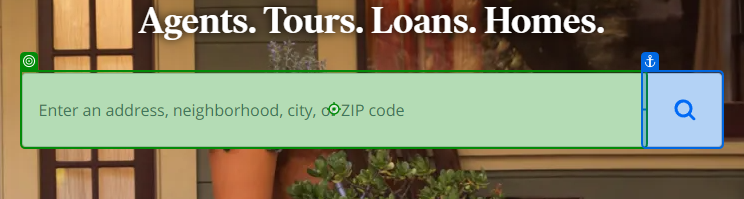
Workflow: Main

Step 1: type "[Location + "[k(Enter)]"]"

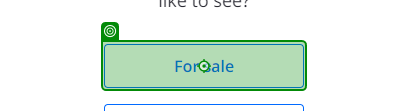
Step 2: click

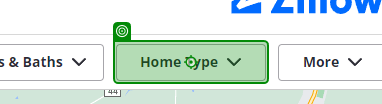
Step 3: click

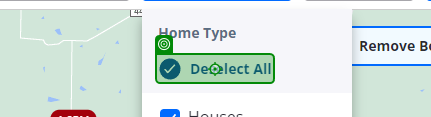
Step 4: click on 'Deselect All'

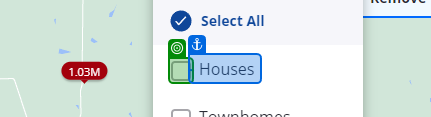
Step 5: check 'Houses'

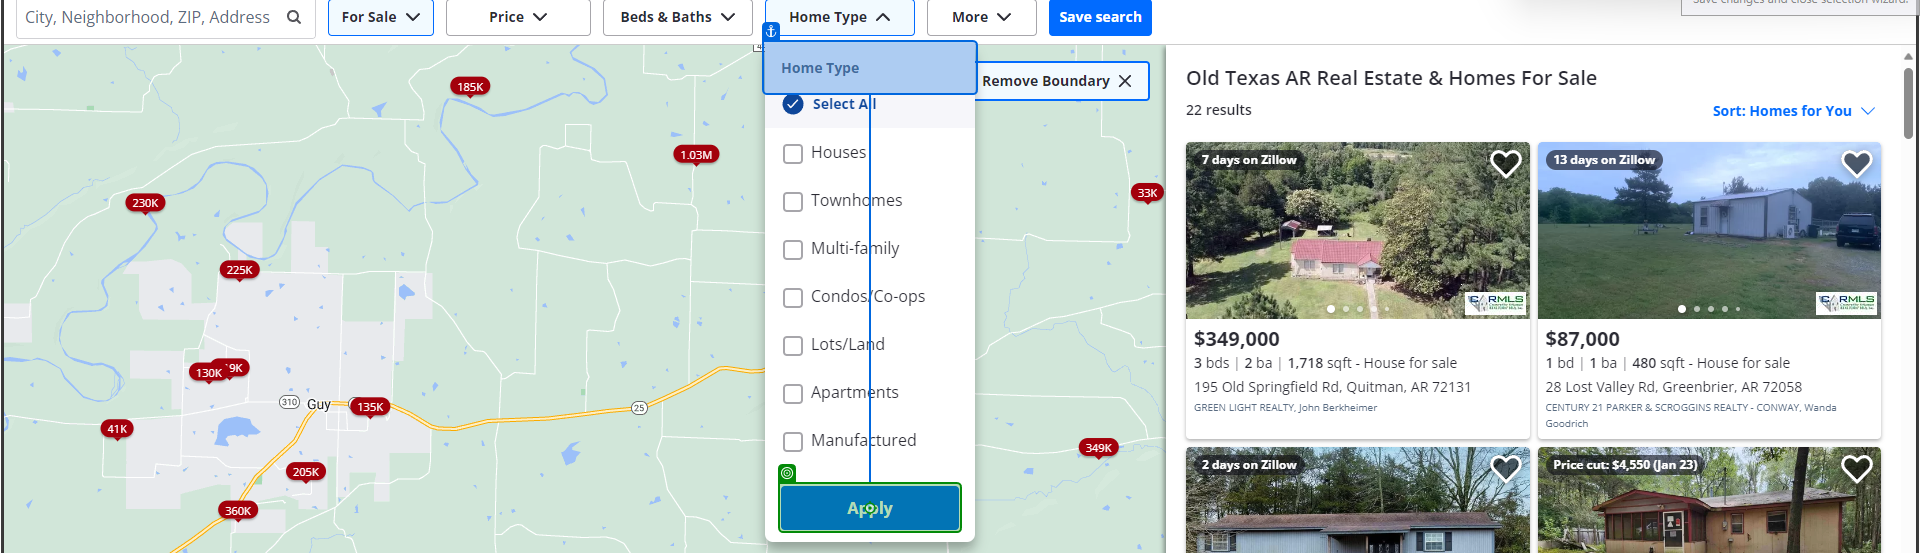
Step 6: click on 'Apply'

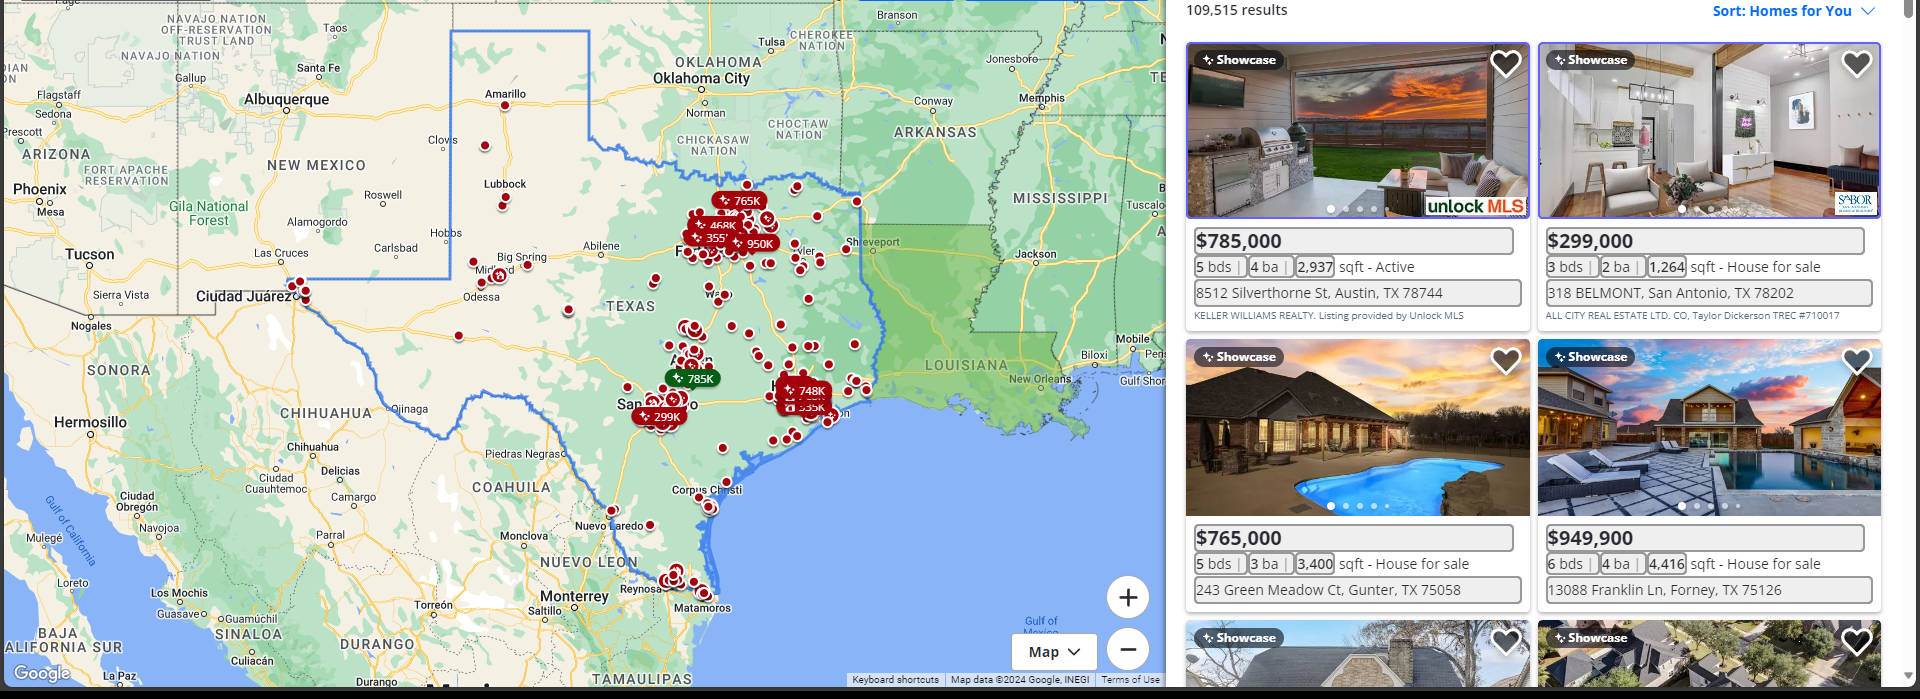
Step 7: get-text